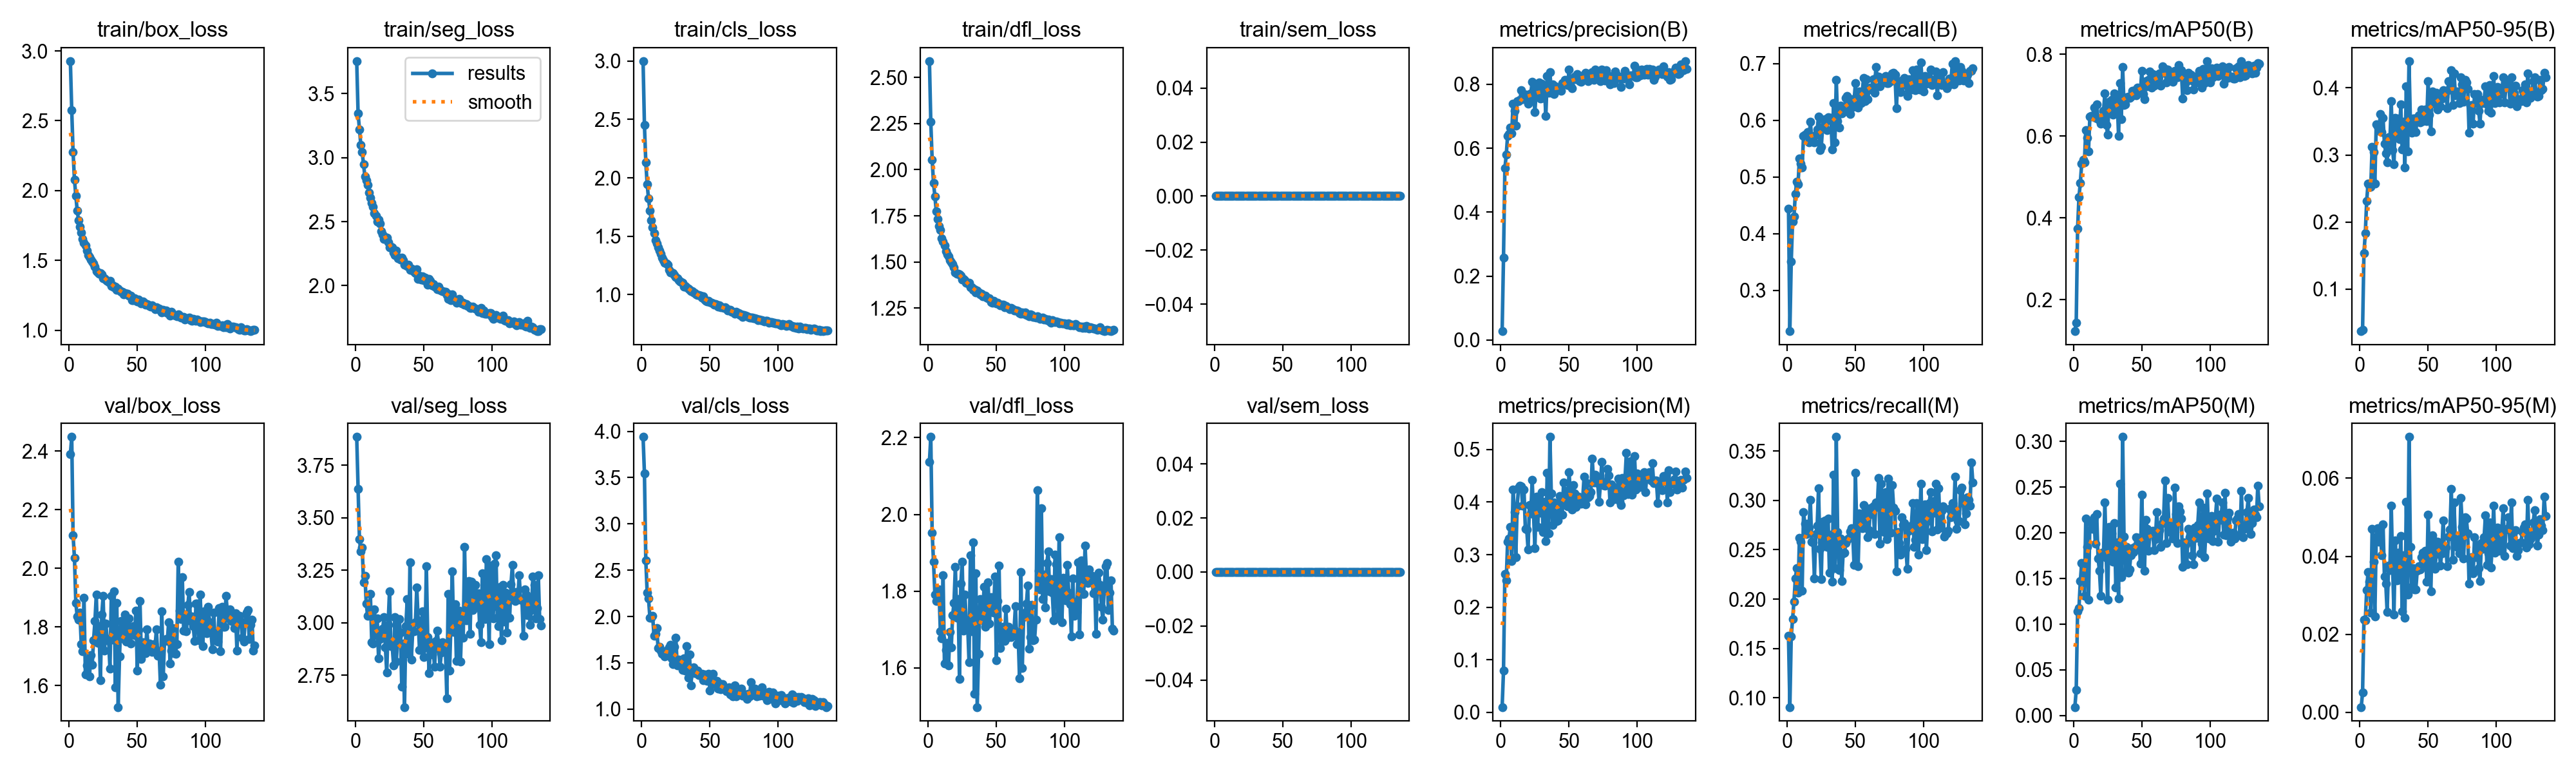

Source data for this figure (header and first rows):
epoch, time, train/box_loss, train/seg_loss, train/cls_loss, train/dfl_loss, train/sem_loss, metrics/precision(B), metrics/recall(B), metrics/mAP50(B), metrics/mAP50-95(B), metrics/precision(M), metrics/recall(M), metrics/mAP50(M), metrics/mAP50-95(M), val/box_loss, val/seg_loss, val/cls_loss, val/dfl_loss, val/sem_loss, lr/pg0, lr/pg1, lr/pg2
1, 70.18, 2.927, 3.753, 3, 2.588, 0, 0.02795, 0.4439, 0.1229, 0.03734, 0.01024, 0.1627, 0.00912, 0.00132, 2.389, 3.885, 3.939, 2.137, 0, 3.31019e-05, 3.31019e-05, 0.06693
2, 128.1, 2.577, 3.345, 2.452, 2.258, 0, 0.2585, 0.2279, 0.1438, 0.03945, 0.07941, 0.09075, 0.0276, 0.00498, 2.448, 3.637, 3.548, 2.202, 0, 6.62159e-05, 6.62159e-05, 0.03363
3, 188.2, 2.274, 3.22, 2.133, 2.053, 0, 0.5367, 0.3503, 0.3731, 0.154, 0.2632, 0.1621, 0.1142, 0.02365, 2.112, 3.398, 2.606, 1.952, 0, 9.911e-05, 9.911e-05, 0.0003306
4, 247.3, 2.077, 3.099, 1.946, 1.927, 0, 0.579, 0.4211, 0.4504, 0.1832, 0.251, 0.1798, 0.1175, 0.02352, 2.035, 3.34, 2.259, 1.876, 0, 9.901e-05, 9.901e-05, 9.901e-05
5, 304.6, 1.964, 3.041, 1.821, 1.856, 0, 0.6391, 0.4299, 0.4854, 0.2315, 0.3239, 0.1977, 0.1469, 0.03133, 1.882, 3.359, 2.193, 1.791, 0, 9.868e-05, 9.868e-05, 9.868e-05
6, 359.1, 1.858, 2.947, 1.721, 1.776, 0, 0.6449, 0.4697, 0.5318, 0.2571, 0.3301, 0.2206, 0.1669, 0.03597, 1.836, 3.193, 1.989, 1.773, 0, 9.835e-05, 9.835e-05, 9.835e-05
7, 416.4, 1.788, 2.851, 1.638, 1.731, 0, 0.6635, 0.4914, 0.5414, 0.2541, 0.3533, 0.2311, 0.1638, 0.03347, 1.824, 3.224, 1.986, 1.791, 0, 9.802e-05, 9.802e-05, 9.802e-05
8, 476.1, 1.739, 2.823, 1.577, 1.695, 0, 0.6457, 0.4877, 0.5363, 0.2526, 0.2882, 0.2064, 0.1311, 0.02557, 1.848, 3.092, 2.005, 1.805, 0, 9.769e-05, 9.769e-05, 9.769e-05
9, 529.7, 1.701, 2.788, 1.526, 1.673, 0, 0.7399, 0.5329, 0.6147, 0.3121, 0.4238, 0.2621, 0.2153, 0.04705, 1.74, 3.032, 1.795, 1.695, 0, 9.736e-05, 9.736e-05, 9.736e-05
10, 587.2, 1.654, 2.724, 1.466, 1.627, 0, 0.7171, 0.524, 0.5955, 0.3047, 0.3808, 0.2583, 0.1845, 0.03852, 1.717, 3.041, 1.815, 1.677, 0, 9.703e-05, 9.703e-05, 9.703e-05
11, 692.5, 1.628, 2.686, 1.439, 1.611, 0, 0.6714, 0.517, 0.5624, 0.2576, 0.2956, 0.2085, 0.1266, 0.02459, 1.899, 3.139, 1.877, 1.841, 0, 9.67e-05, 9.67e-05, 9.67e-05
12, 771.3, 1.606, 2.648, 1.405, 1.59, 0, 0.7476, 0.5719, 0.6475, 0.3457, 0.3914, 0.2879, 0.2123, 0.04511, 1.638, 2.909, 1.661, 1.612, 0, 9.637e-05, 9.637e-05, 9.637e-05
13, 960.2, 1.57, 2.615, 1.375, 1.56, 0, 0.7476, 0.5747, 0.6492, 0.343, 0.428, 0.276, 0.2125, 0.04727, 1.668, 2.901, 1.672, 1.647, 0, 9.604e-05, 9.604e-05, 9.604e-05
14, 1079, 1.537, 2.568, 1.347, 1.541, 0, 0.751, 0.5744, 0.648, 0.3357, 0.4313, 0.2659, 0.2044, 0.04366, 1.688, 3.064, 1.63, 1.666, 0, 9.571e-05, 9.571e-05, 9.571e-05
15, 1155, 1.523, 2.545, 1.315, 1.532, 0, 0.7809, 0.5797, 0.6698, 0.361, 0.43, 0.2763, 0.2169, 0.04719, 1.632, 2.942, 1.597, 1.607, 0, 9.538e-05, 9.538e-05, 9.538e-05
16, 1233, 1.505, 2.502, 1.294, 1.509, 0, 0.7534, 0.5608, 0.6447, 0.334, 0.3928, 0.2722, 0.1877, 0.04017, 1.703, 3.022, 1.601, 1.694, 0, 9.505e-05, 9.505e-05, 9.505e-05
17, 1304, 1.491, 2.517, 1.271, 1.5, 0, 0.7694, 0.5978, 0.6776, 0.3554, 0.424, 0.3004, 0.2204, 0.04815, 1.671, 2.83, 1.572, 1.654, 0, 9.472e-05, 9.472e-05, 9.472e-05
18, 1363, 1.479, 2.484, 1.265, 1.489, 0, 0.7608, 0.5671, 0.6406, 0.3169, 0.3486, 0.2578, 0.1719, 0.03481, 1.755, 2.922, 1.631, 1.738, 0, 9.439e-05, 9.439e-05, 9.439e-05
19, 1421, 1.455, 2.426, 1.256, 1.473, 0, 0.7669, 0.5622, 0.6399, 0.3025, 0.3483, 0.2572, 0.1586, 0.033, 1.819, 2.944, 1.603, 1.769, 0, 9.406e-05, 9.406e-05, 9.406e-05
20, 1479, 1.421, 2.401, 1.211, 1.444, 0, 0.7391, 0.5611, 0.6294, 0.2889, 0.3098, 0.2212, 0.1311, 0.02563, 1.91, 2.974, 1.667, 1.864, 0, 9.373e-05, 9.373e-05, 9.373e-05
21, 1537, 1.415, 2.366, 1.19, 1.436, 0, 0.751, 0.5753, 0.6423, 0.3267, 0.3942, 0.2662, 0.1781, 0.03755, 1.745, 3.026, 1.693, 1.731, 0, 9.34e-05, 9.34e-05, 9.34e-05
22, 1591, 1.406, 2.377, 1.19, 1.435, 0, 0.7717, 0.5837, 0.6616, 0.3186, 0.3782, 0.2743, 0.1773, 0.03638, 1.802, 2.884, 1.552, 1.779, 0, 9.307e-05, 9.307e-05, 9.307e-05
23, 1648, 1.41, 2.376, 1.182, 1.434, 0, 0.8078, 0.6068, 0.7039, 0.3799, 0.4417, 0.312, 0.2331, 0.05304, 1.618, 2.764, 1.486, 1.571, 0, 9.274e-05, 9.274e-05, 9.274e-05
24, 1709, 1.399, 2.341, 1.169, 1.427, 0, 0.7751, 0.548, 0.6273, 0.3075, 0.3771, 0.251, 0.1726, 0.03779, 1.841, 2.99, 1.675, 1.82, 0, 9.241e-05, 9.241e-05, 9.241e-05
25, 1773, 1.372, 2.297, 1.151, 1.404, 0, 0.7126, 0.5529, 0.604, 0.2862, 0.3125, 0.2201, 0.1264, 0.02501, 1.905, 3.151, 1.769, 1.877, 0, 9.208e-05, 9.208e-05, 9.208e-05
26, 1834, 1.372, 2.305, 1.14, 1.408, 0, 0.7866, 0.5879, 0.6843, 0.3552, 0.4099, 0.2785, 0.2061, 0.04413, 1.719, 2.891, 1.475, 1.696, 0, 9.175e-05, 9.175e-05, 9.175e-05
27, 1895, 1.362, 2.297, 1.126, 1.402, 0, 0.7765, 0.6005, 0.6767, 0.3289, 0.3521, 0.2563, 0.1701, 0.03387, 1.811, 2.889, 1.537, 1.791, 0, 9.142e-05, 9.142e-05, 9.142e-05
28, 1960, 1.352, 2.26, 1.114, 1.389, 0, 0.8058, 0.6025, 0.6891, 0.3539, 0.4045, 0.2797, 0.1993, 0.04096, 1.754, 2.798, 1.469, 1.719, 0, 9.109e-05, 9.109e-05, 9.109e-05
29, 2028, 1.346, 2.237, 1.105, 1.386, 0, 0.7555, 0.5823, 0.6516, 0.3233, 0.3799, 0.2528, 0.1682, 0.03453, 1.759, 3.027, 1.516, 1.713, 0, 9.076e-05, 9.076e-05, 9.076e-05
30, 2102, 1.355, 2.272, 1.102, 1.387, 0, 0.8013, 0.6056, 0.7036, 0.3751, 0.4192, 0.2815, 0.2103, 0.0452, 1.657, 2.816, 1.424, 1.615, 0, 9.043e-05, 9.043e-05, 9.043e-05
31, 2179, 1.315, 2.213, 1.069, 1.365, 0, 0.7567, 0.6006, 0.663, 0.3078, 0.3424, 0.2266, 0.1403, 0.02594, 1.905, 2.931, 1.547, 1.893, 0, 9.01e-05, 9.01e-05, 9.01e-05
32, 2277, 1.323, 2.22, 1.073, 1.365, 0, 0.7904, 0.6039, 0.6898, 0.3492, 0.4001, 0.2651, 0.1894, 0.04023, 1.757, 3.019, 1.418, 1.695, 0, 8.977e-05, 8.977e-05, 8.977e-05
33, 2339, 1.308, 2.203, 1.063, 1.349, 0, 0.7002, 0.5485, 0.6009, 0.2815, 0.3261, 0.2177, 0.1282, 0.02415, 1.922, 2.954, 1.683, 1.927, 0, 8.944e-05, 8.944e-05, 8.944e-05
34, 2422, 1.312, 2.22, 1.053, 1.354, 0, 0.8257, 0.6306, 0.7289, 0.4022, 0.4553, 0.3256, 0.2539, 0.05403, 1.594, 2.697, 1.34, 1.533, 0, 8.911e-05, 8.911e-05, 8.911e-05
35, 2483, 1.289, 2.199, 1.04, 1.337, 0, 0.7731, 0.5607, 0.6417, 0.305, 0.3402, 0.2311, 0.1514, 0.03019, 1.883, 2.902, 1.59, 1.847, 0, 8.878e-05, 8.878e-05, 8.878e-05
36, 2542, 1.299, 2.165, 1.032, 1.346, 0, 0.8379, 0.6718, 0.7683, 0.44, 0.5238, 0.3642, 0.3049, 0.0706, 1.526, 2.599, 1.254, 1.498, 0, 8.845e-05, 8.845e-05, 8.845e-05
37, 2614, 1.284, 2.161, 1.029, 1.337, 0, 0.7727, 0.5984, 0.6754, 0.3522, 0.416, 0.2679, 0.1955, 0.04245, 1.698, 2.986, 1.44, 1.637, 0, 8.812e-05, 8.812e-05, 8.812e-05
38, 2672, 1.274, 2.155, 1.016, 1.324, 0, 0.7989, 0.5873, 0.6767, 0.3337, 0.3563, 0.2296, 0.1569, 0.03215, 1.821, 3.112, 1.451, 1.779, 0, 8.779e-05, 8.779e-05, 8.779e-05
39, 2729, 1.274, 2.164, 1.012, 1.328, 0, 0.7693, 0.6254, 0.695, 0.3544, 0.3996, 0.2615, 0.1847, 0.03701, 1.761, 2.852, 1.39, 1.744, 0, 8.746e-05, 8.746e-05, 8.746e-05
40, 2786, 1.255, 2.124, 1.003, 1.315, 0, 0.7926, 0.6126, 0.6965, 0.3539, 0.3782, 0.2183, 0.1566, 0.03155, 1.767, 3.287, 1.401, 1.724, 0, 8.713e-05, 8.713e-05, 8.713e-05
41, 2845, 1.266, 2.133, 0.9975, 1.319, 0, 0.7823, 0.6149, 0.6937, 0.3341, 0.3637, 0.2462, 0.1598, 0.0315, 1.843, 2.825, 1.416, 1.812, 0, 8.68e-05, 8.68e-05, 8.68e-05
42, 2904, 1.261, 2.117, 0.995, 1.316, 0, 0.7836, 0.6199, 0.697, 0.3557, 0.3652, 0.2469, 0.1754, 0.03625, 1.75, 2.961, 1.37, 1.708, 0, 8.647e-05, 8.647e-05, 8.647e-05
43, 2959, 1.263, 2.11, 0.9891, 1.306, 0, 0.7847, 0.6393, 0.711, 0.3593, 0.4117, 0.2568, 0.1832, 0.03741, 1.778, 2.96, 1.37, 1.756, 0, 8.614e-05, 8.614e-05, 8.614e-05
44, 3016, 1.247, 2.1, 0.9764, 1.305, 0, 0.7792, 0.6434, 0.7049, 0.3484, 0.4013, 0.26, 0.1787, 0.03658, 1.829, 3.003, 1.382, 1.823, 0, 8.581e-05, 8.581e-05, 8.581e-05
45, 3072, 1.245, 2.129, 0.9857, 1.303, 0, 0.8035, 0.6294, 0.7115, 0.3673, 0.3757, 0.2612, 0.1846, 0.03981, 1.744, 3.169, 1.313, 1.716, 0, 8.548e-05, 8.548e-05, 8.548e-05
46, 3126, 1.216, 2.054, 0.9559, 1.284, 0, 0.8018, 0.6109, 0.6994, 0.3504, 0.4367, 0.2688, 0.1947, 0.04089, 1.795, 3.012, 1.372, 1.784, 0, 8.515e-05, 8.515e-05, 8.515e-05
47, 3183, 1.216, 2.075, 0.9489, 1.281, 0, 0.8134, 0.6369, 0.7178, 0.3594, 0.4031, 0.272, 0.1832, 0.03748, 1.803, 2.871, 1.312, 1.772, 0, 8.482e-05, 8.482e-05, 8.482e-05
48, 3242, 1.229, 2.049, 0.9439, 1.289, 0, 0.8094, 0.624, 0.7127, 0.3678, 0.4214, 0.2676, 0.1943, 0.04141, 1.771, 2.873, 1.302, 1.745, 0, 8.449e-05, 8.449e-05, 8.449e-05
49, 3300, 1.218, 2.071, 0.9451, 1.284, 0, 0.7972, 0.6324, 0.7073, 0.3501, 0.3923, 0.2349, 0.1661, 0.03355, 1.854, 3.054, 1.379, 1.838, 0, 8.416e-05, 8.416e-05, 8.416e-05
50, 3362, 1.206, 2.041, 0.9341, 1.275, 0, 0.8458, 0.666, 0.7585, 0.4105, 0.4573, 0.3279, 0.2418, 0.05073, 1.651, 2.836, 1.201, 1.62, 0, 8.383e-05, 8.383e-05, 8.383e-05
51, 3422, 1.22, 2.061, 0.9286, 1.281, 0, 0.7925, 0.6271, 0.7026, 0.36, 0.4157, 0.2711, 0.1877, 0.03801, 1.79, 2.882, 1.324, 1.774, 0, 8.35e-05, 8.35e-05, 8.35e-05
52, 3479, 1.203, 2.041, 0.9268, 1.273, 0, 0.7882, 0.6227, 0.6893, 0.3352, 0.3857, 0.2331, 0.1586, 0.03101, 1.889, 3.271, 1.385, 1.867, 0, 8.317e-05, 8.317e-05, 8.317e-05
53, 3537, 1.19, 2.006, 0.9159, 1.267, 0, 0.8155, 0.6512, 0.7336, 0.3944, 0.4319, 0.2865, 0.2142, 0.04545, 1.691, 2.933, 1.268, 1.652, 0, 8.284e-05, 8.284e-05, 8.284e-05
54, 3600, 1.205, 2.053, 0.9183, 1.269, 0, 0.8243, 0.6306, 0.7218, 0.3775, 0.4165, 0.2746, 0.2046, 0.0441, 1.748, 2.761, 1.267, 1.687, 0, 8.251e-05, 8.251e-05, 8.251e-05
55, 3659, 1.198, 2.038, 0.9141, 1.269, 0, 0.8148, 0.6507, 0.7372, 0.3763, 0.3904, 0.2717, 0.1805, 0.03674, 1.732, 2.908, 1.303, 1.706, 0, 8.218e-05, 8.218e-05, 8.218e-05
56, 3721, 1.181, 2.001, 0.8969, 1.256, 0, 0.8316, 0.6747, 0.757, 0.3926, 0.4057, 0.2952, 0.201, 0.04054, 1.71, 2.851, 1.223, 1.671, 0, 8.185e-05, 8.185e-05, 8.185e-05
57, 3800, 1.188, 2.011, 0.9067, 1.262, 0, 0.8197, 0.6344, 0.718, 0.3676, 0.4105, 0.2807, 0.1992, 0.04375, 1.792, 2.874, 1.281, 1.754, 0, 8.152e-05, 8.152e-05, 8.152e-05
58, 3858, 1.181, 1.992, 0.8943, 1.255, 0, 0.8101, 0.6727, 0.7514, 0.3908, 0.4043, 0.2916, 0.202, 0.04265, 1.729, 2.791, 1.217, 1.679, 0, 8.119e-05, 8.119e-05, 8.119e-05
59, 3928, 1.173, 1.995, 0.8922, 1.251, 0, 0.8082, 0.6376, 0.7226, 0.373, 0.397, 0.2627, 0.1813, 0.03764, 1.744, 2.915, 1.267, 1.707, 0, 8.086e-05, 8.086e-05, 8.086e-05
60, 3986, 1.171, 1.972, 0.8856, 1.245, 0, 0.8217, 0.6538, 0.7339, 0.384, 0.4063, 0.2699, 0.1932, 0.0407, 1.732, 2.964, 1.239, 1.696, 0, 8.053e-05, 8.053e-05, 8.053e-05
... 76 more rows
